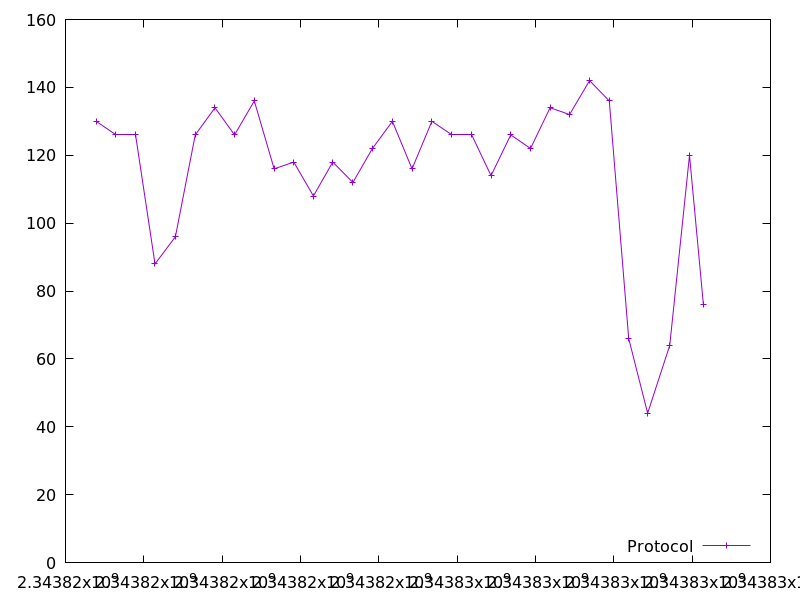

The table this chart was drawn from, first rows:
2343816784.1379976, 130.0
2343817285, 126.0
2343817790, 126.0
2343818285, 88.0
2343818806, 96.0
2343819313, 126.0
2343819818, 134.0
2343820317, 126.0
2343820821, 136.0
2343821327, 116.0
2343821829, 118.0
2343822330, 108.0
2343822824, 118.0
2343823338, 112.0
2343823836, 122.0
2343824347, 130.0
2343824849, 116.0
2343825355, 130.0
2343825855, 126.0
2343826359, 126.0
2343826866, 114.0
2343827368, 126.0
2343827873, 122.0
2343828374, 134.0
2343828871, 132.0
2343829381, 142.0
2343829885, 136.0
2343830380, 66.0
2343830865, 44.0
2343831429, 64.0
2343831934, 120.0
2343832288, 76.0
